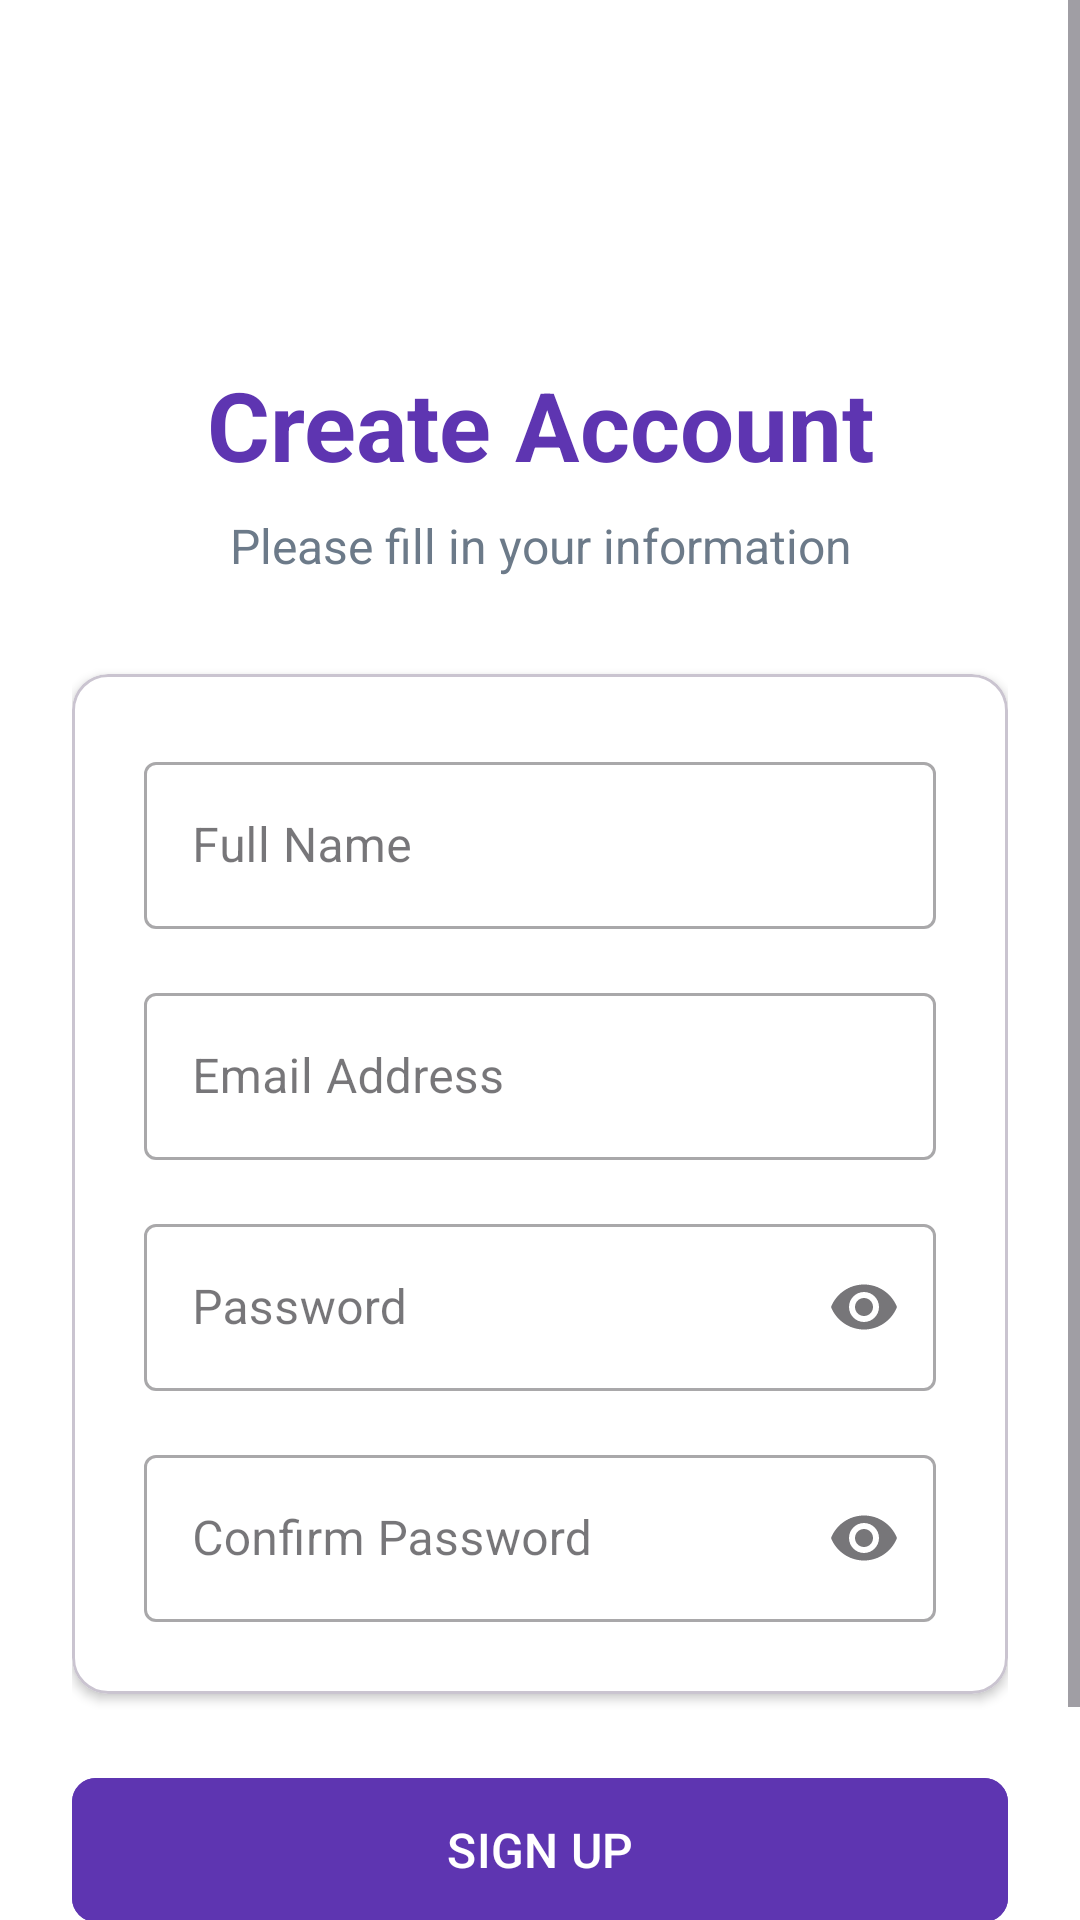

This screen was rendered from an Android layout file. Write that file and the resources it references.
<!-- AndroidManifest.xml: application theme Theme.Hidon_home -->
<!-- res/layout/activity_register.xml -->
<?xml version="1.0" encoding="utf-8"?>
<androidx.constraintlayout.widget.ConstraintLayout xmlns:android="http://schemas.android.com/apk/res/android"
    xmlns:app="http://schemas.android.com/apk/res-auto"
    xmlns:tools="http://schemas.android.com/tools"
    android:id="@+id/main"
    android:layout_width="match_parent"
    android:layout_height="match_parent"
    android:background="@color/white"
    android:backgroundTint="#FFFFFF"
    tools:context=".RegisterActivity">

    
    <ScrollView
        android:layout_width="match_parent"
        android:layout_height="match_parent"
        android:fillViewport="true">

        <androidx.constraintlayout.widget.ConstraintLayout
            android:layout_width="match_parent"
            android:layout_height="wrap_content"
            android:paddingHorizontal="24dp"
            android:paddingTop="32dp"
            android:paddingBottom="32dp">

            
            <ImageView
                android:id="@+id/iv_logo"
                android:layout_width="64dp"
                android:layout_height="64dp"
                android:contentDescription="App Logo"
                android:src="@drawable/ic_launcher_foreground"
                app:layout_constraintEnd_toEndOf="parent"
                app:layout_constraintStart_toStartOf="parent"
                app:layout_constraintTop_toTopOf="parent" />

            
            <TextView
                android:id="@+id/tv_title"
                android:layout_width="match_parent"
                android:layout_height="wrap_content"
                android:layout_marginTop="24dp"
                android:gravity="center"
                android:text="Create Account"
                android:textColor="@color/primary"
                android:textSize="32sp"
                android:textStyle="bold"
                app:layout_constraintTop_toBottomOf="@id/iv_logo" />

            
            <TextView
                android:id="@+id/tv_subtitle"
                android:layout_width="match_parent"
                android:layout_height="wrap_content"
                android:layout_marginTop="8dp"
                android:gravity="center"
                android:text="Please fill in your information"
                android:textColor="@color/text_secondary"
                android:textSize="16sp"
                app:layout_constraintTop_toBottomOf="@id/tv_title" />

            
            <com.google.android.material.card.MaterialCardView
                android:id="@+id/card_form"
                android:layout_width="match_parent"
                android:layout_height="wrap_content"
                android:layout_marginTop="32dp"
                app:cardCornerRadius="12dp"
                app:cardElevation="2dp"
                android:backgroundTint="@color/white"
                app:cardBackgroundColor="@color/white"
                app:layout_constraintTop_toBottomOf="@id/tv_subtitle">

                <LinearLayout
                    android:layout_width="match_parent"
                    android:layout_height="wrap_content"
                    android:orientation="vertical"
                    android:padding="24dp">

                    
                    <com.google.android.material.textfield.TextInputLayout
                        android:id="@+id/til_full_name"
                        style="@style/Widget.MaterialComponents.TextInputLayout.OutlinedBox"
                        android:layout_width="match_parent"
                        android:layout_height="wrap_content"
                        android:hint="Full Name">

                        <com.google.android.material.textfield.TextInputEditText
                            android:id="@+id/et_full_name"
                            android:layout_width="match_parent"
                            android:layout_height="wrap_content"
                            android:inputType="textPersonName"
                            android:maxLines="1" />
                    </com.google.android.material.textfield.TextInputLayout>

                    
                    <com.google.android.material.textfield.TextInputLayout
                        android:id="@+id/til_email"
                        style="@style/Widget.MaterialComponents.TextInputLayout.OutlinedBox"
                        android:layout_width="match_parent"
                        android:layout_height="wrap_content"
                        android:layout_marginTop="16dp"
                        android:hint="Email Address">

                        <com.google.android.material.textfield.TextInputEditText
                            android:id="@+id/et_email"
                            android:layout_width="match_parent"
                            android:layout_height="wrap_content"
                            android:inputType="textEmailAddress"
                            android:maxLines="1" />
                    </com.google.android.material.textfield.TextInputLayout>

                    
                    <com.google.android.material.textfield.TextInputLayout
                        android:id="@+id/til_password"
                        style="@style/Widget.MaterialComponents.TextInputLayout.OutlinedBox"
                        android:layout_width="match_parent"
                        android:layout_height="wrap_content"
                        android:layout_marginTop="16dp"
                        android:hint="Password"
                        app:endIconMode="password_toggle">

                        <com.google.android.material.textfield.TextInputEditText
                            android:id="@+id/et_password"
                            android:layout_width="match_parent"
                            android:layout_height="wrap_content"
                            android:inputType="textPassword"
                            android:maxLines="1" />
                    </com.google.android.material.textfield.TextInputLayout>

                    
                    <com.google.android.material.textfield.TextInputLayout
                        android:id="@+id/til_confirm_password"
                        style="@style/Widget.MaterialComponents.TextInputLayout.OutlinedBox"
                        android:layout_width="match_parent"
                        android:layout_height="wrap_content"
                        android:layout_marginTop="16dp"
                        android:hint="Confirm Password"
                        app:endIconMode="password_toggle">

                        <com.google.android.material.textfield.TextInputEditText
                            android:id="@+id/et_confirm_password"
                            android:layout_width="match_parent"
                            android:layout_height="wrap_content"
                            android:inputType="textPassword"
                            android:maxLines="1" />
                    </com.google.android.material.textfield.TextInputLayout>
                </LinearLayout>
            </com.google.android.material.card.MaterialCardView>

            
            <com.google.android.material.button.MaterialButton
                android:id="@+id/btn_register"
                android:layout_width="match_parent"
                android:layout_height="56dp"
                android:layout_marginTop="24dp"
                android:backgroundTint="@color/primary"
                android:text="SIGN UP"
                android:textSize="16sp"
                app:cornerRadius="8dp"
                app:layout_constraintTop_toBottomOf="@id/card_form" />

            
            <TextView
                android:id="@+id/login_text"
                android:layout_width="match_parent"
                android:layout_height="wrap_content"
                android:layout_marginTop="24dp"
                android:gravity="center"
                android:text="Already have an account? Sign In"
                android:textColor="@color/primary"
                android:textSize="14sp"
                app:layout_constraintTop_toBottomOf="@id/btn_register" />
        </androidx.constraintlayout.widget.ConstraintLayout>
    </ScrollView>
</androidx.constraintlayout.widget.ConstraintLayout>
<!-- resources referenced by this layout -->
<resources>
  <color name="primary">#5E35B1</color>
  <color name="text_secondary">#6C7A89</color>
  <color name="white">#FFFFFFFF</color>
  <style name="Theme.Hidon_home" parent="Base.Theme.Hidon_home" />
  <style name="Base.Theme.Hidon_home" parent="Theme.Material3.DayNight.NoActionBar">
          
          
      </style>
</resources>
